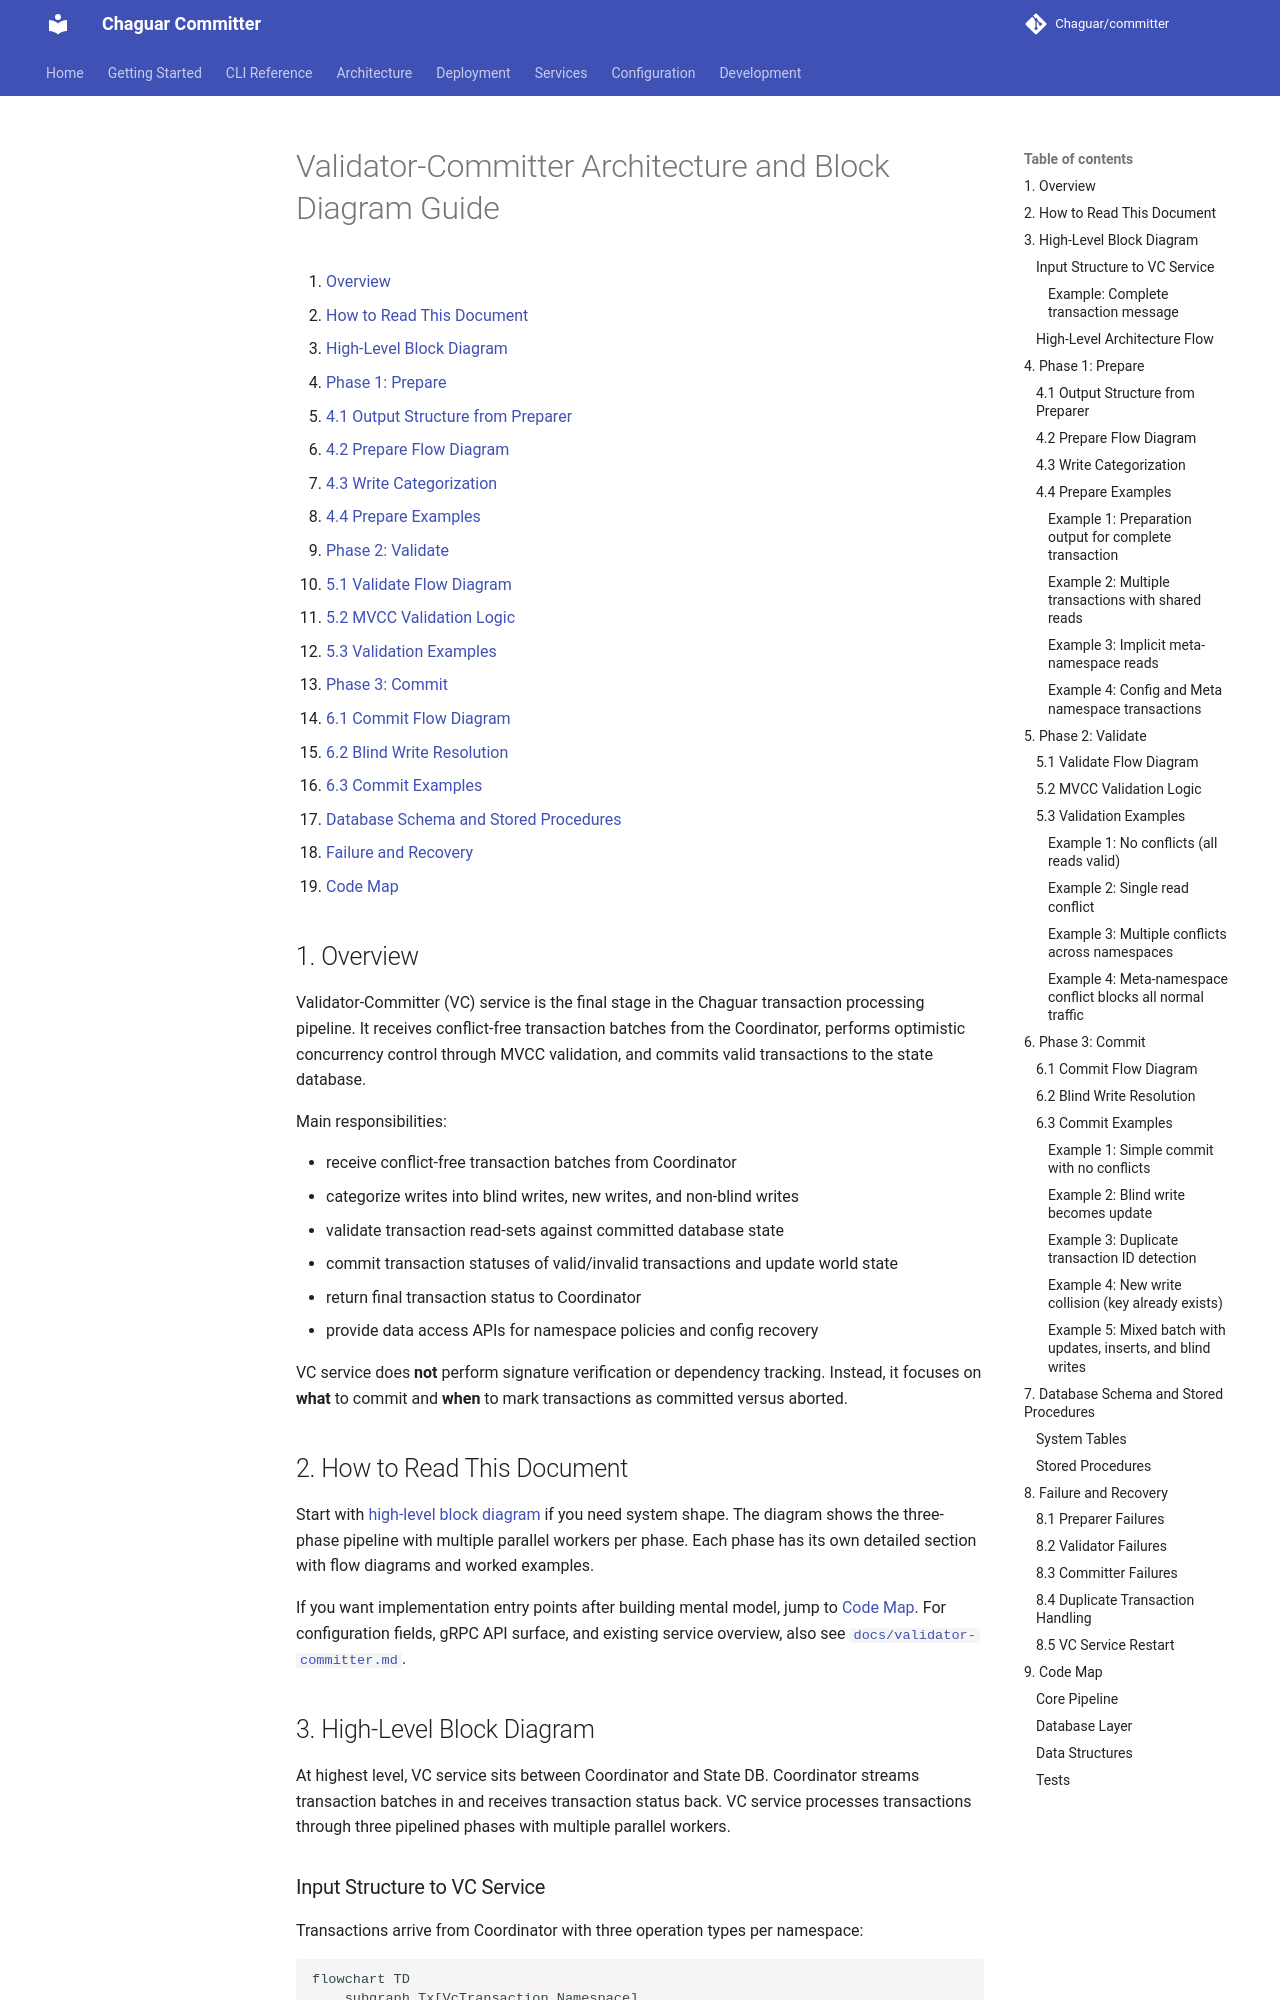

repository: Chaguar/committer · page: validator-committer-block-diagram/index.html · generator: mkdocs

<!--
Copyright IBM Corp. All Rights Reserved.

SPDX-License-Identifier: Apache-2.0
-->
# Validator-Committer Architecture and Block Diagram Guide

1. [Overview](#1-overview)
2. [How to Read This Document](#2-how-to-read-this-document)
3. [High-Level Block Diagram](#3-high-level-block-diagram)
4. [Phase 1: Prepare](#4-phase-1-prepare)
   - [4.1 Output Structure from Preparer](#41-output-structure-from-preparer)
   - [4.2 Prepare Flow Diagram](#42-prepare-flow-diagram)
   - [4.3 Write Categorization](#43-write-categorization)
   - [4.4 Prepare Examples](#44-prepare-examples)
5. [Phase 2: Validate](#5-phase-2-validate)
   - [5.1 Validate Flow Diagram](#51-validate-flow-diagram)
   - [5.2 MVCC Validation Logic](#52-mvcc-validation-logic)
   - [5.3 Validation Examples](#53-validation-examples)
6. [Phase 3: Commit](#6-phase-3-commit)
   - [6.1 Commit Flow Diagram](#61-commit-flow-diagram)
   - [6.2 Blind Write Resolution](#62-blind-write-resolution)
   - [6.3 Commit Examples](#63-commit-examples)
7. [Database Schema and Stored Procedures](#7-database-schema-and-stored-procedures)
8. [Failure and Recovery](#8-failure-and-recovery)
9. [Code Map](#9-code-map)

## 1. Overview

Validator-Committer (VC) service is the final stage in the Chaguar transaction processing pipeline. It receives conflict-free transaction batches from the Coordinator, performs optimistic concurrency control through MVCC validation, and commits valid transactions to the state database.

Main responsibilities:

- receive conflict-free transaction batches from Coordinator
- categorize writes into blind writes, new writes, and non-blind writes
- validate transaction read-sets against committed database state
- commit transaction statuses of valid/invalid transactions and update world state
- return final transaction status to Coordinator
- provide data access APIs for namespace policies and config recovery

VC service does **not** perform signature verification or dependency tracking. Instead, it focuses on **what** to commit and **when** to mark transactions as committed versus aborted.

## 2. How to Read This Document

Start with [high-level block diagram](#3-high-level-block-diagram) if you need system shape. The diagram shows the three-phase pipeline with multiple parallel workers per phase. Each phase has its own detailed section with flow diagrams and worked examples.

If you want implementation entry points after building mental model, jump to [Code Map](#9-code-map). For configuration fields, gRPC API surface, and existing service overview, also see [`docs/validator-committer.md`](./validator-committer.md).
